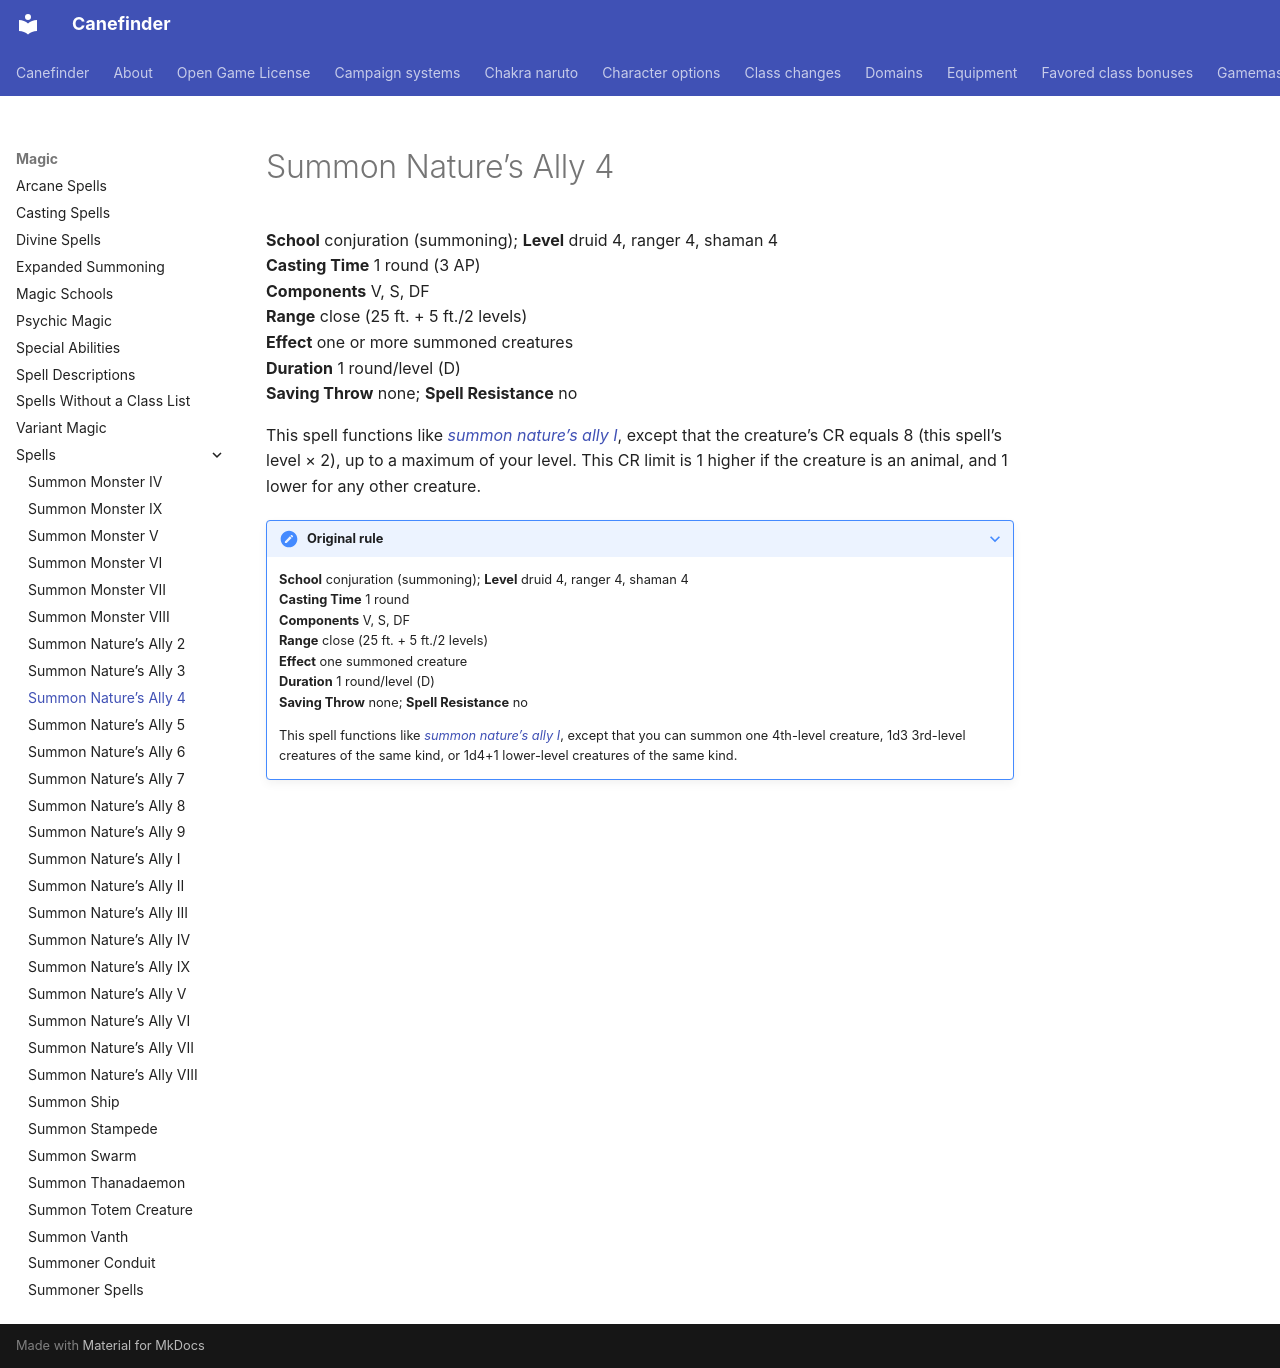

repository: canefinderhouserules/Canefinderhouserules · page: magic/spells/summon-natures-ally-4/index.html · generator: mkdocs

# Summon Nature’s Ally 4

**School** conjuration (summoning); **Level** druid 4, ranger 4, shaman 4  
**Casting Time** 1 round (3 AP)  
**Components** V, S, DF  
**Range** close (25 ft. + 5 ft./2 levels)  
**Effect** one or more summoned creatures  
**Duration** 1 round/level (D)  
**Saving Throw** none; **Spell Resistance** no

This spell functions like [*summon nature’s ally I*](summon-natures-ally-i.md), except that the creature’s CR equals 8 (this spell’s level × 2), up to a maximum of your level. This CR limit is 1 higher if the creature is an animal, and 1 lower for any other creature.

??? note "Original rule"

    **School** conjuration (summoning); **Level** druid 4, ranger 4, shaman 4  
    **Casting Time** 1 round  
    **Components** V, S, DF  
    **Range** close (25 ft. + 5 ft./2 levels)  
    **Effect** one summoned creature  
    **Duration** 1 round/level (D)  
    **Saving Throw** none; **Spell Resistance** no

    This spell functions like [*summon nature’s ally I*](summon-natures-ally-i.md), except that you can summon one 4th-level creature, 1d3 3rd-level creatures of the same kind, or 1d4+1 lower-level creatures of the same kind.
